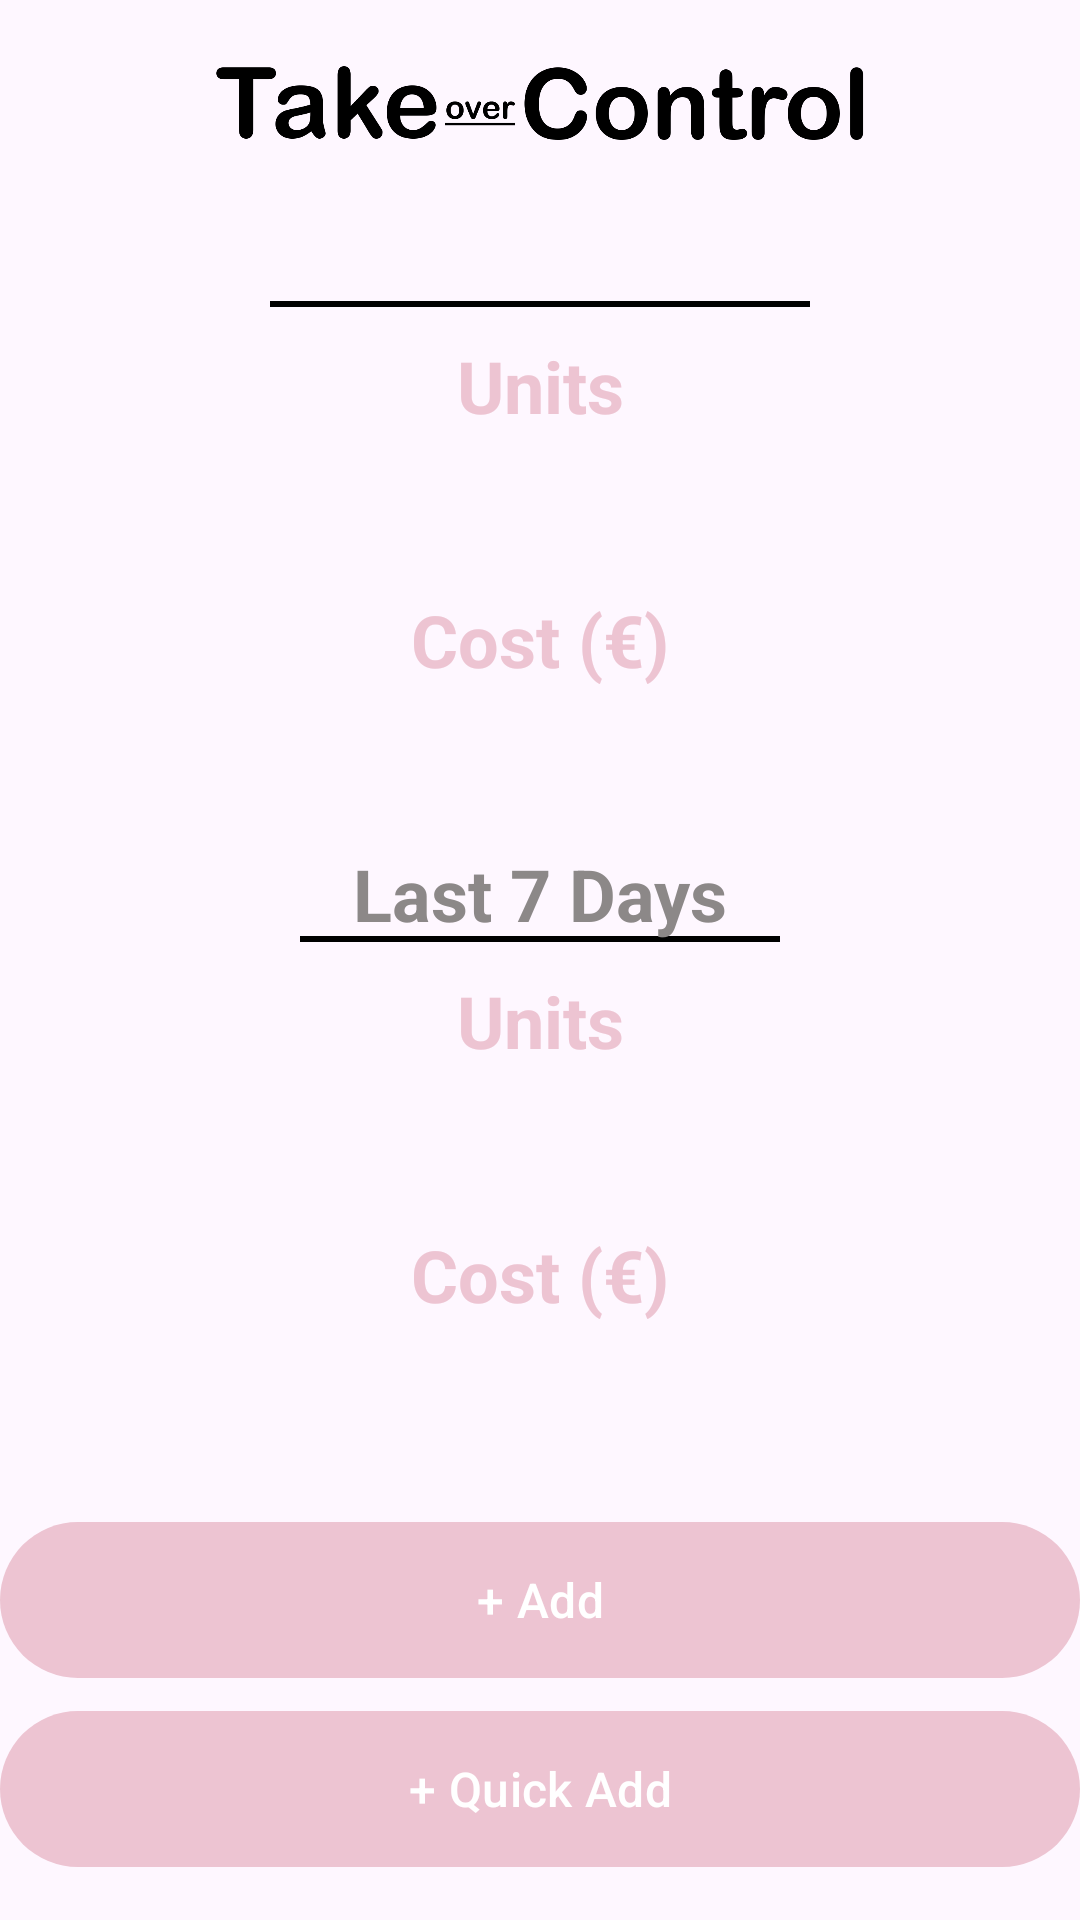

Android layout source for this screen:
<!-- AndroidManifest.xml: application theme Theme.TakeOverControl -->
<!-- res/layout/activity_main.xml -->
<?xml version="1.0" encoding="utf-8"?>
<RelativeLayout xmlns:android="http://schemas.android.com/apk/res/android"
    xmlns:tools="http://schemas.android.com/tools"
    android:layout_width="match_parent"
    android:layout_height="match_parent"
    android:layout_marginHorizontal="32dp"
    android:layout_marginVertical="16dp"
    tools:context=".MainActivity">

    <ImageView
        android:id="@+id/logo"
        android:layout_width="wrap_content"
        android:layout_height="70dp"
        android:layout_alignParentStart="true"
        android:layout_alignParentTop="true"
        android:layout_alignParentEnd="true"
        android:layout_marginStart="70dp"
        android:layout_marginEnd="70dp"
        android:src="@drawable/logo" />

    <TextView
        android:id="@+id/today_text"
        android:layout_width="match_parent"
        android:layout_height="wrap_content"
        android:layout_below="@id/logo"
        android:layout_marginStart="90dp"
        android:layout_marginEnd="90dp"
        android:background="@drawable/underline"
        android:textAlignment="center"
        android:textColor="#8C8888"
        android:textSize="24sp"
        android:textStyle="bold" />

    <TextView
        android:id="@+id/units_text"
        android:layout_width="match_parent"
        android:layout_height="wrap_content"
        android:layout_below="@id/today_text"
        android:layout_marginStart="100dp"
        android:layout_marginTop="10dp"
        android:layout_marginEnd="100dp"
        android:text="Units"
        android:textAlignment="center"
        android:textColor="@color/my_color"
        android:textSize="24sp"
        android:textStyle="bold" />

    <TextView
        android:id="@+id/units_text_edit"
        android:layout_width="match_parent"
        android:layout_height="wrap_content"
        android:layout_below="@id/units_text"
        android:layout_marginStart="100dp"
        android:layout_marginTop="10dp"
        android:layout_marginEnd="100dp"
        android:textAlignment="center"
        android:textColor="@color/black"
        android:textSize="24sp"
        android:textStyle="bold" />

    <TextView
        android:id="@+id/cost_text"
        android:layout_width="match_parent"
        android:layout_height="wrap_content"
        android:layout_below="@id/units_text_edit"
        android:layout_marginStart="100dp"
        android:layout_marginTop="10dp"
        android:layout_marginEnd="100dp"
        android:text="Cost (€)"
        android:textAlignment="center"
        android:textColor="@color/my_color"
        android:textSize="24sp"
        android:textStyle="bold" />

    <TextView
        android:id="@+id/cost_text_edit"
        android:layout_width="match_parent"
        android:layout_height="wrap_content"
        android:layout_below="@id/cost_text"
        android:layout_alignParentStart="true"
        android:layout_alignParentEnd="true"
        android:layout_marginStart="100dp"
        android:layout_marginTop="10dp"
        android:layout_marginEnd="100dp"
        android:textAlignment="center"
        android:textColor="@color/black"
        android:textSize="24sp"
        android:textStyle="bold" />


    <TextView
        android:id="@+id/last_7_days_text"
        android:layout_width="match_parent"
        android:layout_height="wrap_content"
        android:layout_below="@id/cost_text_edit"
        android:layout_marginStart="100dp"
        android:layout_marginTop="10dp"
        android:layout_marginEnd="100dp"
        android:background="@drawable/underline"
        android:text="Last 7 Days"
        android:textAlignment="center"
        android:textColor="#8C8888"
        android:textSize="24sp"
        android:textStyle="bold" />

    <TextView
        android:id="@+id/last_seven_days_units_text"
        android:layout_width="match_parent"
        android:layout_height="wrap_content"
        android:layout_below="@id/last_7_days_text"
        android:layout_marginStart="100dp"
        android:layout_marginTop="10dp"
        android:layout_marginEnd="100dp"
        android:text="Units"
        android:textAlignment="center"
        android:textColor="@color/my_color"
        android:textSize="24sp"
        android:textStyle="bold" />

    <TextView
        android:id="@+id/last_seven_days_units_text_edit"
        android:layout_width="match_parent"
        android:layout_height="wrap_content"
        android:layout_below="@id/last_seven_days_units_text"
        android:layout_marginStart="100dp"
        android:layout_marginTop="10dp"
        android:layout_marginEnd="100dp"
        android:textAlignment="center"
        android:textColor="@color/black"
        android:textSize="24sp"
        android:textStyle="bold" />

    <TextView
        android:id="@+id/last_seven_days_cost_text"
        android:layout_width="match_parent"
        android:layout_height="wrap_content"
        android:layout_below="@id/last_seven_days_units_text_edit"
        android:layout_marginStart="100dp"
        android:layout_marginTop="10dp"
        android:layout_marginEnd="100dp"
        android:text="Cost (€)"
        android:textAlignment="center"
        android:textColor="@color/my_color"
        android:textSize="24sp"
        android:textStyle="bold" />

    <TextView
        android:id="@+id/last_seven_days_cost_text_edit"
        android:layout_width="match_parent"
        android:layout_height="wrap_content"
        android:layout_below="@id/last_seven_days_cost_text"
        android:layout_alignParentStart="true"
        android:layout_marginStart="100dp"
        android:layout_marginTop="10dp"
        android:layout_marginEnd="100dp"
        android:textAlignment="center"
        android:textColor="@color/black"
        android:textSize="24sp"
        android:textStyle="bold" />


    <com.google.android.material.button.MaterialButton
        android:id="@+id/add_button"
        android:layout_width="match_parent"
        android:layout_height="60dp"
        android:layout_below="@id/last_seven_days_cost_text_edit"
        android:layout_marginTop="20dp"
        android:text="+ Add"
        android:textSize="16sp" />

    <com.google.android.material.button.MaterialButton
        android:id="@+id/quick_add_button"
        android:layout_width="match_parent"
        android:layout_height="60dp"
        android:layout_below="@+id/add_button"
        android:layout_marginTop="3dp"
        android:text="+ Quick Add"
        android:textSize="16sp" />

    <LinearLayout
        android:layout_width="match_parent"
        android:layout_height="wrap_content">

        <ImageButton
            android:id="@+id/home_image_button"
            android:layout_width="wrap_content"
            android:layout_height="50dp"
            android:layout_alignParentStart="true"
            android:layout_alignParentTop="true"
            android:layout_alignParentBottom="true"
            android:layout_marginStart="15dp"
            android:layout_marginTop="650dp"
            android:layout_marginEnd="15dp"
            android:layout_toStartOf="@+id/calendar_image_button"
            android:background="#00000000"
            android:src="@drawable/outline_home_24">

        </ImageButton>

        <ImageButton
            android:id="@+id/calendar_image_button"
            android:layout_width="wrap_content"
            android:layout_height="50dp"
            android:layout_alignParentTop="true"
            android:layout_alignParentBottom="true"
            android:layout_marginStart="15dp"
            android:layout_marginTop="650dp"
            android:layout_marginEnd="15dp"
            android:layout_toStartOf="@+id/stats_image_button"
            android:background="#00000000"
            android:src="@drawable/outline_calendar_month_24">

        </ImageButton>

        <ImageButton
            android:id="@+id/stats_image_button"
            android:layout_width="wrap_content"
            android:layout_height="50dp"
            android:layout_alignParentTop="true"
            android:layout_alignParentBottom="true"
            android:layout_marginStart="15dp"
            android:layout_marginTop="650dp"
            android:layout_marginEnd="15dp"
            android:layout_toStartOf="@+id/account_image_button"
            android:background="#00000000"
            android:src="@drawable/outline_bar_chart_4_bars_24">

        </ImageButton>

        <ImageButton
            android:id="@+id/account_image_button"
            android:layout_width="wrap_content"
            android:layout_height="50dp"
            android:layout_alignParentTop="true"
            android:layout_alignParentEnd="true"
            android:layout_alignParentBottom="true"
            android:layout_marginStart="15dp"
            android:layout_marginTop="650dp"
            android:layout_marginEnd="15dp"
            android:background="#00000000"
            android:src="@drawable/outline_manage_accounts_24">
        </ImageButton>

    </LinearLayout>
</RelativeLayout>
<!-- resources referenced by this layout -->
<resources>
  <color name="black">#FF000000</color>
  <color name="my_color">#EDC4D2</color>
  <!-- drawable outline_bar_chart_4_bars_24 (drawable) -->
  <vector android:height="50dp" android:tint="#454343"
      android:viewportHeight="960" android:viewportWidth="960"
      android:width="50dp" xmlns:android="http://schemas.android.com/apk/res/android">
      <path android:fillColor="@android:color/white" android:pathData="M80,840L80,760L880,760L880,840L80,840ZM120,720L120,440L240,440L240,720L120,720ZM320,720L320,240L440,240L440,720L320,720ZM520,720L520,360L640,360L640,720L520,720ZM720,720L720,120L840,120L840,720L720,720Z"/>
  </vector>
  <!-- drawable outline_calendar_month_24 (drawable) -->
  <vector android:height="50dp" android:tint="#454343"
      android:viewportHeight="24" android:viewportWidth="24"
      android:width="50dp" xmlns:android="http://schemas.android.com/apk/res/android">
      <path android:fillColor="@android:color/white" android:pathData="M19,4h-1V2h-2v2H8V2H6v2H5C3.89,4 3.01,4.9 3.01,6L3,20c0,1.1 0.89,2 2,2h14c1.1,0 2,-0.9 2,-2V6C21,4.9 20.1,4 19,4zM19,20H5V10h14V20zM19,8H5V6h14V8zM9,14H7v-2h2V14zM13,14h-2v-2h2V14zM17,14h-2v-2h2V14zM9,18H7v-2h2V18zM13,18h-2v-2h2V18zM17,18h-2v-2h2V18z"/>
  </vector>
  <!-- drawable outline_home_24 (drawable) -->
  <vector android:height="50dp" android:tint="#454343"
      android:viewportHeight="24" android:viewportWidth="24"
      android:width="50dp" xmlns:android="http://schemas.android.com/apk/res/android">
      <path android:fillColor="@android:color/white" android:pathData="M12,5.69l5,4.5V18h-2v-6H9v6H7v-7.81l5,-4.5M12,3L2,12h3v8h6v-6h2v6h6v-8h3L12,3z"/>
  </vector>
  <!-- drawable outline_manage_accounts_24 (drawable) -->
  <vector android:height="50dp" android:tint="#454343"
      android:viewportHeight="960" android:viewportWidth="960"
      android:width="50dp" xmlns:android="http://schemas.android.com/apk/res/android">
      <path android:fillColor="@android:color/white" android:pathData="M400,480Q334,480 287,433Q240,386 240,320Q240,254 287,207Q334,160 400,160Q466,160 513,207Q560,254 560,320Q560,386 513,433Q466,480 400,480ZM80,800L80,688Q80,655 97,626Q114,597 144,582Q195,556 259,538Q323,520 400,520Q408,520 414,520Q420,520 426,522Q418,540 412.5,559.5Q407,579 404,600L400,600Q329,600 272.5,618Q216,636 180,654Q171,659 165.5,668Q160,677 160,688L160,720L412,720Q418,741 428,761.5Q438,782 450,800L80,800ZM640,840L628,780Q616,775 605.5,769.5Q595,764 584,756L526,774L486,706L532,666Q530,652 530,640Q530,628 532,614L486,574L526,506L584,524Q595,516 605.5,510.5Q616,505 628,500L640,440L720,440L732,500Q744,505 754.5,511Q765,517 776,526L834,506L874,576L828,616Q830,628 830,641Q830,654 828,666L874,706L834,774L776,756Q765,764 754.5,769.5Q744,775 732,780L720,840L640,840ZM680,720Q713,720 736.5,696.5Q760,673 760,640Q760,607 736.5,583.5Q713,560 680,560Q647,560 623.5,583.5Q600,607 600,640Q600,673 623.5,696.5Q647,720 680,720ZM400,400Q433,400 456.5,376.5Q480,353 480,320Q480,287 456.5,263.5Q433,240 400,240Q367,240 343.5,263.5Q320,287 320,320Q320,353 343.5,376.5Q367,400 400,400ZM400,320Q400,320 400,320Q400,320 400,320Q400,320 400,320Q400,320 400,320Q400,320 400,320Q400,320 400,320Q400,320 400,320Q400,320 400,320ZM412,720L412,720L412,720Q412,720 412,720Q412,720 412,720Q412,720 412,720Q412,720 412,720L412,720Q412,720 412,720Q412,720 412,720Z"/>
  </vector>
  <!-- drawable underline (drawable) -->
  <?xml version="1.0" encoding="utf-8"?>
  <layer-list xmlns:android="http://schemas.android.com/apk/res/android">
      <item android:top="-8dp" android:left="-8dp" android:right="-8dp">
          <shape>
              <solid android:color="#002B7996"/>
              <stroke android:color="#000000" android:width="2dp"/>
          </shape>
      </item>
  </layer-list>
  <style name="Theme.TakeOverControl" parent="Base.Theme.TakeOverControl" />
  <style name="Base.Theme.TakeOverControl" parent="Theme.Material3.DayNight.NoActionBar">
          
          <item name="colorPrimary">@color/my_color</item>
      </style>
</resources>
